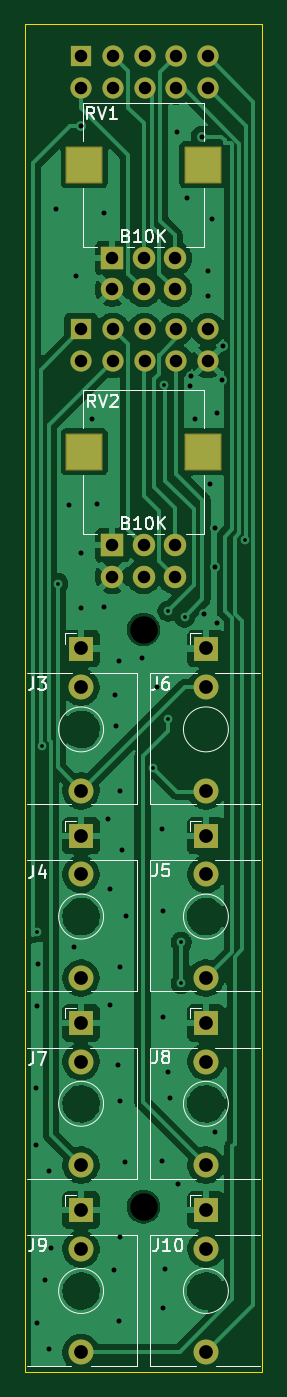
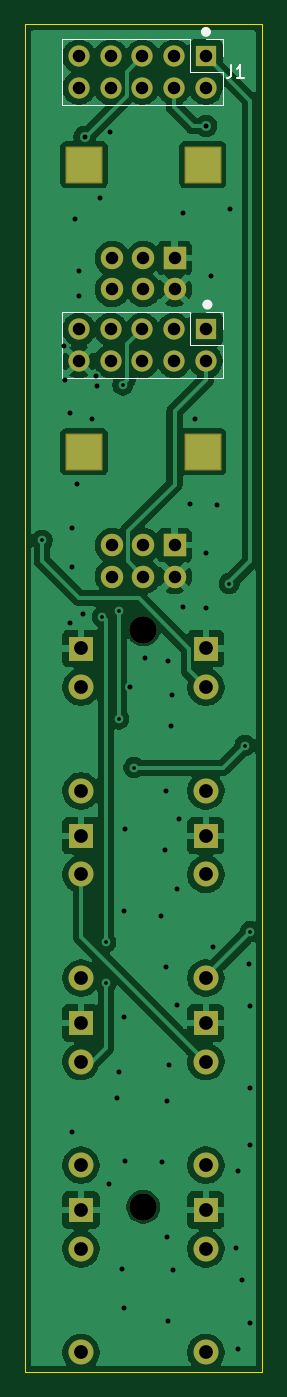
Circuit board: 9 layer files. Board 19.0 x 108.0 mm.
- bottom_copper: lichen-stereo-latencies-controls-CuBottom.gbr (97152 bytes)
- top_copper: lichen-stereo-latencies-controls-CuTop.gbr (90211 bytes)
- outline: lichen-stereo-latencies-controls-EdgeCuts.gbr (635 bytes)
- bottom_mask: lichen-stereo-latencies-controls-MaskBottom.gbr (3283 bytes)
- top_mask: lichen-stereo-latencies-controls-MaskTop.gbr (3168 bytes)
- drill: lichen-stereo-latencies-controls-NPTH.drl (360 bytes)
- drill: lichen-stereo-latencies-controls-PTH.drl (2785 bytes)
- bottom_silk: lichen-stereo-latencies-controls-SilkBottom.gbr (5051 bytes)
- top_silk: lichen-stereo-latencies-controls-SilkTop.gbr (24356 bytes)

=== bottom_copper: lichen-stereo-latencies-controls-CuBottom.gbr (97152 bytes, source omitted) ===
=== top_copper: lichen-stereo-latencies-controls-CuTop.gbr (90211 bytes, source omitted) ===
=== outline: lichen-stereo-latencies-controls-EdgeCuts.gbr ===
%TF.GenerationSoftware,KiCad,Pcbnew,9.0.8*%
%TF.CreationDate,2026-04-07T13:03:43-04:00*%
%TF.ProjectId,lichen-stereo-latencies-controls,6c696368-656e-42d7-9374-6572656f2d6c,rev?*%
%TF.SameCoordinates,Original*%
%TF.FileFunction,Profile,NP*%
%FSLAX46Y46*%
G04 Gerber Fmt 4.6, Leading zero omitted, Abs format (unit mm)*
G04 Created by KiCad (PCBNEW 9.0.8) date 2026-04-07 13:03:43*
%MOMM*%
%LPD*%
G01*
G04 APERTURE LIST*
%TA.AperFunction,Profile*%
%ADD10C,0.050000*%
%TD*%
G04 APERTURE END LIST*
D10*
X100500000Y-110250000D02*
X119500000Y-110250000D01*
X119500000Y-218250000D01*
X100500000Y-218250000D01*
X100500000Y-110250000D01*
M02*

=== bottom_mask: lichen-stereo-latencies-controls-MaskBottom.gbr ===
%TF.GenerationSoftware,KiCad,Pcbnew,9.0.8*%
%TF.CreationDate,2026-04-07T13:03:43-04:00*%
%TF.ProjectId,lichen-stereo-latencies-controls,6c696368-656e-42d7-9374-6572656f2d6c,rev?*%
%TF.SameCoordinates,Original*%
%TF.FileFunction,Soldermask,Bot*%
%TF.FilePolarity,Negative*%
%FSLAX46Y46*%
G04 Gerber Fmt 4.6, Leading zero omitted, Abs format (unit mm)*
G04 Created by KiCad (PCBNEW 9.0.8) date 2026-04-07 13:03:43*
%MOMM*%
%LPD*%
G01*
G04 APERTURE LIST*
G04 Aperture macros list*
%AMRoundRect*
0 Rectangle with rounded corners*
0 $1 Rounding radius*
0 $2 $3 $4 $5 $6 $7 $8 $9 X,Y pos of 4 corners*
0 Add a 4 corners polygon primitive as box body*
4,1,4,$2,$3,$4,$5,$6,$7,$8,$9,$2,$3,0*
0 Add four circle primitives for the rounded corners*
1,1,$1+$1,$2,$3*
1,1,$1+$1,$4,$5*
1,1,$1+$1,$6,$7*
1,1,$1+$1,$8,$9*
0 Add four rect primitives between the rounded corners*
20,1,$1+$1,$2,$3,$4,$5,0*
20,1,$1+$1,$4,$5,$6,$7,0*
20,1,$1+$1,$6,$7,$8,$9,0*
20,1,$1+$1,$8,$9,$2,$3,0*%
G04 Aperture macros list end*
%ADD10R,2.000000X2.000000*%
%ADD11C,2.000000*%
%ADD12RoundRect,0.076200X-1.400000X1.400000X-1.400000X-1.400000X1.400000X-1.400000X1.400000X1.400000X0*%
%ADD13R,1.800000X1.800000*%
%ADD14C,1.800000*%
%ADD15C,2.200000*%
%ADD16R,1.700000X1.700000*%
%ADD17C,1.700000*%
G04 APERTURE END LIST*
D10*
%TO.C,J7*%
X105000000Y-190270000D03*
D11*
X105000000Y-201670000D03*
X105000000Y-193370000D03*
%TD*%
D12*
%TO.C,RV1*%
X105250000Y-121500000D03*
X114750000Y-121500000D03*
D13*
X107500000Y-129000000D03*
D14*
X110000000Y-129000000D03*
X112500000Y-129000000D03*
X107500000Y-131500000D03*
X110000000Y-131500000D03*
X112500000Y-131500000D03*
%TD*%
D10*
%TO.C,J4*%
X105000000Y-175270000D03*
D11*
X105000000Y-186670000D03*
X105000000Y-178370000D03*
%TD*%
D15*
%TO.C,H2*%
X110000000Y-205000000D03*
%TD*%
D10*
%TO.C,J8*%
X115000000Y-190270000D03*
D11*
X115000000Y-201670000D03*
X115000000Y-193370000D03*
%TD*%
D10*
%TO.C,J6*%
X115000000Y-160270000D03*
D11*
X115000000Y-171670000D03*
X115000000Y-163370000D03*
%TD*%
D15*
%TO.C,H1*%
X110000000Y-158750000D03*
%TD*%
D10*
%TO.C,J3*%
X105000000Y-160270000D03*
D11*
X105000000Y-171670000D03*
X105000000Y-163370000D03*
%TD*%
D10*
%TO.C,J9*%
X105000000Y-205270000D03*
D11*
X105000000Y-216670000D03*
X105000000Y-208370000D03*
%TD*%
D10*
%TO.C,J10*%
X115000000Y-205270000D03*
D11*
X115000000Y-216670000D03*
X115000000Y-208370000D03*
%TD*%
D12*
%TO.C,RV2*%
X105250000Y-144500000D03*
X114750000Y-144500000D03*
D13*
X107500000Y-152000000D03*
D14*
X110000000Y-152000000D03*
X112500000Y-152000000D03*
X107500000Y-154500000D03*
X110000000Y-154500000D03*
X112500000Y-154500000D03*
%TD*%
D10*
%TO.C,J5*%
X115000000Y-175270000D03*
D11*
X115000000Y-186670000D03*
X115000000Y-178370000D03*
%TD*%
D16*
%TO.C,J1*%
X105000000Y-112810000D03*
D17*
X105000000Y-115350000D03*
X107540000Y-112810000D03*
X107540000Y-115350000D03*
X110080000Y-112810000D03*
X110080000Y-115350000D03*
X112620000Y-112810000D03*
X112620000Y-115350000D03*
X115160000Y-112810000D03*
X115160000Y-115350000D03*
%TD*%
D16*
%TO.C,J2*%
X105000000Y-134700000D03*
D17*
X105000000Y-137240000D03*
X107540000Y-134700000D03*
X107540000Y-137240000D03*
X110080000Y-134700000D03*
X110080000Y-137240000D03*
X112620000Y-134700000D03*
X112620000Y-137240000D03*
X115160000Y-134700000D03*
X115160000Y-137240000D03*
%TD*%
M02*

=== top_mask: lichen-stereo-latencies-controls-MaskTop.gbr ===
%TF.GenerationSoftware,KiCad,Pcbnew,9.0.8*%
%TF.CreationDate,2026-04-07T13:03:43-04:00*%
%TF.ProjectId,lichen-stereo-latencies-controls,6c696368-656e-42d7-9374-6572656f2d6c,rev?*%
%TF.SameCoordinates,Original*%
%TF.FileFunction,Soldermask,Top*%
%TF.FilePolarity,Negative*%
%FSLAX46Y46*%
G04 Gerber Fmt 4.6, Leading zero omitted, Abs format (unit mm)*
G04 Created by KiCad (PCBNEW 9.0.8) date 2026-04-07 13:03:43*
%MOMM*%
%LPD*%
G01*
G04 APERTURE LIST*
G04 Aperture macros list*
%AMRoundRect*
0 Rectangle with rounded corners*
0 $1 Rounding radius*
0 $2 $3 $4 $5 $6 $7 $8 $9 X,Y pos of 4 corners*
0 Add a 4 corners polygon primitive as box body*
4,1,4,$2,$3,$4,$5,$6,$7,$8,$9,$2,$3,0*
0 Add four circle primitives for the rounded corners*
1,1,$1+$1,$2,$3*
1,1,$1+$1,$4,$5*
1,1,$1+$1,$6,$7*
1,1,$1+$1,$8,$9*
0 Add four rect primitives between the rounded corners*
20,1,$1+$1,$2,$3,$4,$5,0*
20,1,$1+$1,$4,$5,$6,$7,0*
20,1,$1+$1,$6,$7,$8,$9,0*
20,1,$1+$1,$8,$9,$2,$3,0*%
G04 Aperture macros list end*
%ADD10R,2.000000X2.000000*%
%ADD11C,2.000000*%
%ADD12RoundRect,0.076200X-1.400000X1.400000X-1.400000X-1.400000X1.400000X-1.400000X1.400000X1.400000X0*%
%ADD13R,1.800000X1.800000*%
%ADD14C,1.800000*%
%ADD15R,1.700000X1.700000*%
%ADD16C,1.700000*%
G04 APERTURE END LIST*
D10*
%TO.C,J7*%
X105000000Y-190270000D03*
D11*
X105000000Y-201670000D03*
X105000000Y-193370000D03*
%TD*%
D12*
%TO.C,RV1*%
X105250000Y-121500000D03*
X114750000Y-121500000D03*
D13*
X107500000Y-129000000D03*
D14*
X110000000Y-129000000D03*
X112500000Y-129000000D03*
X107500000Y-131500000D03*
X110000000Y-131500000D03*
X112500000Y-131500000D03*
%TD*%
D10*
%TO.C,J4*%
X105000000Y-175270000D03*
D11*
X105000000Y-186670000D03*
X105000000Y-178370000D03*
%TD*%
D10*
%TO.C,J8*%
X115000000Y-190270000D03*
D11*
X115000000Y-201670000D03*
X115000000Y-193370000D03*
%TD*%
D10*
%TO.C,J6*%
X115000000Y-160270000D03*
D11*
X115000000Y-171670000D03*
X115000000Y-163370000D03*
%TD*%
D10*
%TO.C,J3*%
X105000000Y-160270000D03*
D11*
X105000000Y-171670000D03*
X105000000Y-163370000D03*
%TD*%
D10*
%TO.C,J9*%
X105000000Y-205270000D03*
D11*
X105000000Y-216670000D03*
X105000000Y-208370000D03*
%TD*%
D10*
%TO.C,J10*%
X115000000Y-205270000D03*
D11*
X115000000Y-216670000D03*
X115000000Y-208370000D03*
%TD*%
D12*
%TO.C,RV2*%
X105250000Y-144500000D03*
X114750000Y-144500000D03*
D13*
X107500000Y-152000000D03*
D14*
X110000000Y-152000000D03*
X112500000Y-152000000D03*
X107500000Y-154500000D03*
X110000000Y-154500000D03*
X112500000Y-154500000D03*
%TD*%
D10*
%TO.C,J5*%
X115000000Y-175270000D03*
D11*
X115000000Y-186670000D03*
X115000000Y-178370000D03*
%TD*%
D15*
%TO.C,J1*%
X105000000Y-112810000D03*
D16*
X105000000Y-115350000D03*
X107540000Y-112810000D03*
X107540000Y-115350000D03*
X110080000Y-112810000D03*
X110080000Y-115350000D03*
X112620000Y-112810000D03*
X112620000Y-115350000D03*
X115160000Y-112810000D03*
X115160000Y-115350000D03*
%TD*%
D15*
%TO.C,J2*%
X105000000Y-134700000D03*
D16*
X105000000Y-137240000D03*
X107540000Y-134700000D03*
X107540000Y-137240000D03*
X110080000Y-134700000D03*
X110080000Y-137240000D03*
X112620000Y-134700000D03*
X112620000Y-137240000D03*
X115160000Y-134700000D03*
X115160000Y-137240000D03*
%TD*%
M02*

=== drill: lichen-stereo-latencies-controls-NPTH.drl ===
M48
; DRILL file {KiCad 9.0.8} date 2026-04-07T13:03:43-0400
; FORMAT={-:-/ absolute / inch / decimal}
; #@! TF.CreationDate,2026-04-07T13:03:43-04:00
; #@! TF.GenerationSoftware,Kicad,Pcbnew,9.0.8
; #@! TF.FileFunction,NonPlated,1,2,NPTH
FMAT,2
INCH
; #@! TA.AperFunction,NonPlated,NPTH,ComponentDrill
T1C0.0866
%
G90
G05
T1
X4.3307Y-6.25
X4.3307Y-8.0709
M30

=== drill: lichen-stereo-latencies-controls-PTH.drl ===
M48
; DRILL file {KiCad 9.0.8} date 2026-04-07T13:03:43-0400
; FORMAT={-:-/ absolute / inch / decimal}
; #@! TF.CreationDate,2026-04-07T13:03:43-04:00
; #@! TF.GenerationSoftware,Kicad,Pcbnew,9.0.8
; #@! TF.FileFunction,Plated,1,2,PTH
FMAT,2
INCH
; #@! TA.AperFunction,Plated,PTH,ViaDrill
T1C0.0118
; #@! TA.AperFunction,Plated,PTH,ViaDrill
T2C0.0157
; #@! TA.AperFunction,Plated,PTH,ComponentDrill
T3C0.0394
; #@! TA.AperFunction,Plated,PTH,ComponentDrill
T4C0.0433
%
G90
G05
T1
X3.9933Y-7.2028
X4.0106Y-6.6163
X4.0602Y-6.1051
X4.3602Y-6.6854
X4.3955Y-5.4785
X4.4079Y-6.1917
X4.4083Y-6.5319
X4.4495Y-7.237
X4.4495Y-7.3665
X4.4602Y-6.2102
X4.65Y-5.9689
T2
X3.9929Y-7.6972
X3.9929Y-7.8776
X3.9933Y-8.4378
X3.9953Y-7.437
X3.998Y-7.3059
X4.0205Y-8.3016
X4.0315Y-7.9575
X4.0319Y-8.5193
X4.0374Y-8.2012
X4.0559Y-4.9232
X4.0969Y-5.8559
X4.111Y-7.252
X4.1173Y-5.1339
X4.1327Y-4.6608
X4.1331Y-6.1823
X4.1346Y-6.0079
X4.1693Y-5.5854
X4.185Y-5.8547
X4.2047Y-4.9374
X4.2051Y-6.178
X4.2189Y-6.8476
X4.2244Y-7.4346
X4.2256Y-7.0693
X4.2382Y-8.2709
X4.2394Y-6.4563
X4.2441Y-6.5547
X4.2504Y-7.6252
X4.252Y-8.4327
X4.2543Y-6.35
X4.2555Y-7.7386
X4.2567Y-8.1669
X4.2579Y-6.7583
X4.2579Y-7.3138
X4.2622Y-6.9457
X4.2732Y-7.9291
X4.276Y-7.1539
X4.3264Y-6.3398
X4.372Y-6.4311
X4.3878Y-6.8795
X4.3886Y-7.9252
X4.3917Y-7.4709
X4.3921Y-7.137
X4.3921Y-8.3913
X4.3992Y-8.2665
X4.4075Y-7.6457
X4.4138Y-7.7276
X4.4366Y-4.6799
X4.4386Y-7.998
X4.4673Y-4.8902
X4.478Y-5.4823
X4.4815Y-5.4504
X4.4933Y-5.5846
X4.5161Y-4.6957
X4.5213Y-6.2012
X4.5335Y-5.1197
X4.5335Y-5.1976
X4.5413Y-5.7894
X4.5453Y-4.9539
X4.5547Y-5.9283
X4.5559Y-7.8362
X4.5567Y-6.0528
X4.5614Y-5.5681
X4.5618Y-6.2307
X4.5783Y-5.4622
X4.5811Y-5.3563
T3
X4.1339Y-4.4413
X4.1339Y-4.5413
X4.1339Y-5.3031
X4.1339Y-5.4031
X4.2323Y-5.0787
X4.2323Y-5.1772
X4.2323Y-5.9843
X4.2323Y-6.0827
X4.2339Y-4.4413
X4.2339Y-4.5413
X4.2339Y-5.3031
X4.2339Y-5.4031
X4.3307Y-5.0787
X4.3307Y-5.1772
X4.3307Y-5.9843
X4.3307Y-6.0827
X4.3339Y-4.4413
X4.3339Y-4.5413
X4.3339Y-5.3031
X4.3339Y-5.4031
X4.4291Y-5.0787
X4.4291Y-5.1772
X4.4291Y-5.9843
X4.4291Y-6.0827
X4.4339Y-4.4413
X4.4339Y-4.5413
X4.4339Y-5.3031
X4.4339Y-5.4031
X4.5339Y-4.4413
X4.5339Y-4.5413
X4.5339Y-5.3031
X4.5339Y-5.4031
T4
X4.1339Y-6.3098
X4.1339Y-6.4319
X4.1339Y-6.7587
X4.1339Y-6.9004
X4.1339Y-7.0224
X4.1339Y-7.3492
X4.1339Y-7.4909
X4.1339Y-7.613
X4.1339Y-7.9398
X4.1339Y-8.0815
X4.1339Y-8.2035
X4.1339Y-8.5303
X4.5276Y-6.3098
X4.5276Y-6.4319
X4.5276Y-6.7587
X4.5276Y-6.9004
X4.5276Y-7.0224
X4.5276Y-7.3492
X4.5276Y-7.4909
X4.5276Y-7.613
X4.5276Y-7.9398
X4.5276Y-8.0815
X4.5276Y-8.2035
X4.5276Y-8.5303
T4
G00X4.1575Y-4.7835
M15
G01X4.1299Y-4.7835
M16
G05
G00X4.1575Y-5.689
M15
G01X4.1299Y-5.689
M16
G05
G00X4.5315Y-4.7835
M15
G01X4.5039Y-4.7835
M16
G05
G00X4.5315Y-5.689
M15
G01X4.5039Y-5.689
M16
G05
M30

=== bottom_silk: lichen-stereo-latencies-controls-SilkBottom.gbr ===
%TF.GenerationSoftware,KiCad,Pcbnew,9.0.8*%
%TF.CreationDate,2026-04-07T13:03:43-04:00*%
%TF.ProjectId,lichen-stereo-latencies-controls,6c696368-656e-42d7-9374-6572656f2d6c,rev?*%
%TF.SameCoordinates,Original*%
%TF.FileFunction,Legend,Bot*%
%TF.FilePolarity,Positive*%
%FSLAX46Y46*%
G04 Gerber Fmt 4.6, Leading zero omitted, Abs format (unit mm)*
G04 Created by KiCad (PCBNEW 9.0.8) date 2026-04-07 13:03:43*
%MOMM*%
%LPD*%
G01*
G04 APERTURE LIST*
G04 Aperture macros list*
%AMRoundRect*
0 Rectangle with rounded corners*
0 $1 Rounding radius*
0 $2 $3 $4 $5 $6 $7 $8 $9 X,Y pos of 4 corners*
0 Add a 4 corners polygon primitive as box body*
4,1,4,$2,$3,$4,$5,$6,$7,$8,$9,$2,$3,0*
0 Add four circle primitives for the rounded corners*
1,1,$1+$1,$2,$3*
1,1,$1+$1,$4,$5*
1,1,$1+$1,$6,$7*
1,1,$1+$1,$8,$9*
0 Add four rect primitives between the rounded corners*
20,1,$1+$1,$2,$3,$4,$5,0*
20,1,$1+$1,$4,$5,$6,$7,0*
20,1,$1+$1,$6,$7,$8,$9,0*
20,1,$1+$1,$8,$9,$2,$3,0*%
G04 Aperture macros list end*
%ADD10C,0.400000*%
%ADD11C,0.150000*%
%ADD12C,0.120000*%
%ADD13R,2.000000X2.000000*%
%ADD14C,2.000000*%
%ADD15RoundRect,0.076200X-1.400000X1.400000X-1.400000X-1.400000X1.400000X-1.400000X1.400000X1.400000X0*%
%ADD16R,1.800000X1.800000*%
%ADD17C,1.800000*%
%ADD18C,2.200000*%
%ADD19R,1.700000X1.700000*%
%ADD20C,1.700000*%
G04 APERTURE END LIST*
D10*
X105070000Y-132710000D02*
G75*
G02*
X104670000Y-132710000I-200000J0D01*
G01*
X104670000Y-132710000D02*
G75*
G02*
X105070000Y-132710000I200000J0D01*
G01*
X105190000Y-110860000D02*
G75*
G02*
X104790000Y-110860000I-200000J0D01*
G01*
X104790000Y-110860000D02*
G75*
G02*
X105190000Y-110860000I200000J0D01*
G01*
D11*
X102953333Y-113534819D02*
X102953333Y-114249104D01*
X102953333Y-114249104D02*
X103000952Y-114391961D01*
X103000952Y-114391961D02*
X103096190Y-114487200D01*
X103096190Y-114487200D02*
X103239047Y-114534819D01*
X103239047Y-114534819D02*
X103334285Y-114534819D01*
X101953333Y-114534819D02*
X102524761Y-114534819D01*
X102239047Y-114534819D02*
X102239047Y-113534819D01*
X102239047Y-113534819D02*
X102334285Y-113677676D01*
X102334285Y-113677676D02*
X102429523Y-113772914D01*
X102429523Y-113772914D02*
X102524761Y-113820533D01*
D12*
%TO.C,J1*%
X103620000Y-111430000D02*
X103620000Y-112810000D01*
X103620000Y-114080000D02*
X103620000Y-116730000D01*
X103620000Y-116730000D02*
X116540000Y-116730000D01*
X105000000Y-111430000D02*
X103620000Y-111430000D01*
X106270000Y-111430000D02*
X106270000Y-114080000D01*
X106270000Y-111430000D02*
X116540000Y-111430000D01*
X106270000Y-114080000D02*
X103620000Y-114080000D01*
X116540000Y-111430000D02*
X116540000Y-116730000D01*
%TO.C,J2*%
X103620000Y-133320000D02*
X103620000Y-134700000D01*
X103620000Y-135970000D02*
X103620000Y-138620000D01*
X103620000Y-138620000D02*
X116540000Y-138620000D01*
X105000000Y-133320000D02*
X103620000Y-133320000D01*
X106270000Y-133320000D02*
X106270000Y-135970000D01*
X106270000Y-133320000D02*
X116540000Y-133320000D01*
X106270000Y-135970000D02*
X103620000Y-135970000D01*
X116540000Y-133320000D02*
X116540000Y-138620000D01*
%TD*%
%LPC*%
D13*
%TO.C,J7*%
X105000000Y-190270000D03*
D14*
X105000000Y-201670000D03*
X105000000Y-193370000D03*
%TD*%
D15*
%TO.C,RV1*%
X105250000Y-121500000D03*
X114750000Y-121500000D03*
D16*
X107500000Y-129000000D03*
D17*
X110000000Y-129000000D03*
X112500000Y-129000000D03*
X107500000Y-131500000D03*
X110000000Y-131500000D03*
X112500000Y-131500000D03*
%TD*%
D13*
%TO.C,J4*%
X105000000Y-175270000D03*
D14*
X105000000Y-186670000D03*
X105000000Y-178370000D03*
%TD*%
D18*
%TO.C,H2*%
X110000000Y-205000000D03*
%TD*%
D13*
%TO.C,J8*%
X115000000Y-190270000D03*
D14*
X115000000Y-201670000D03*
X115000000Y-193370000D03*
%TD*%
D13*
%TO.C,J6*%
X115000000Y-160270000D03*
D14*
X115000000Y-171670000D03*
X115000000Y-163370000D03*
%TD*%
D18*
%TO.C,H1*%
X110000000Y-158750000D03*
%TD*%
D13*
%TO.C,J3*%
X105000000Y-160270000D03*
D14*
X105000000Y-171670000D03*
X105000000Y-163370000D03*
%TD*%
D13*
%TO.C,J9*%
X105000000Y-205270000D03*
D14*
X105000000Y-216670000D03*
X105000000Y-208370000D03*
%TD*%
D13*
%TO.C,J10*%
X115000000Y-205270000D03*
D14*
X115000000Y-216670000D03*
X115000000Y-208370000D03*
%TD*%
D15*
%TO.C,RV2*%
X105250000Y-144500000D03*
X114750000Y-144500000D03*
D16*
X107500000Y-152000000D03*
D17*
X110000000Y-152000000D03*
X112500000Y-152000000D03*
X107500000Y-154500000D03*
X110000000Y-154500000D03*
X112500000Y-154500000D03*
%TD*%
D13*
%TO.C,J5*%
X115000000Y-175270000D03*
D14*
X115000000Y-186670000D03*
X115000000Y-178370000D03*
%TD*%
D19*
%TO.C,J1*%
X105000000Y-112810000D03*
D20*
X105000000Y-115350000D03*
X107540000Y-112810000D03*
X107540000Y-115350000D03*
X110080000Y-112810000D03*
X110080000Y-115350000D03*
X112620000Y-112810000D03*
X112620000Y-115350000D03*
X115160000Y-112810000D03*
X115160000Y-115350000D03*
%TD*%
D19*
%TO.C,J2*%
X105000000Y-134700000D03*
D20*
X105000000Y-137240000D03*
X107540000Y-134700000D03*
X107540000Y-137240000D03*
X110080000Y-134700000D03*
X110080000Y-137240000D03*
X112620000Y-134700000D03*
X112620000Y-137240000D03*
X115160000Y-134700000D03*
X115160000Y-137240000D03*
%TD*%
%LPD*%
M02*

=== top_silk: lichen-stereo-latencies-controls-SilkTop.gbr (24356 bytes, source omitted) ===
